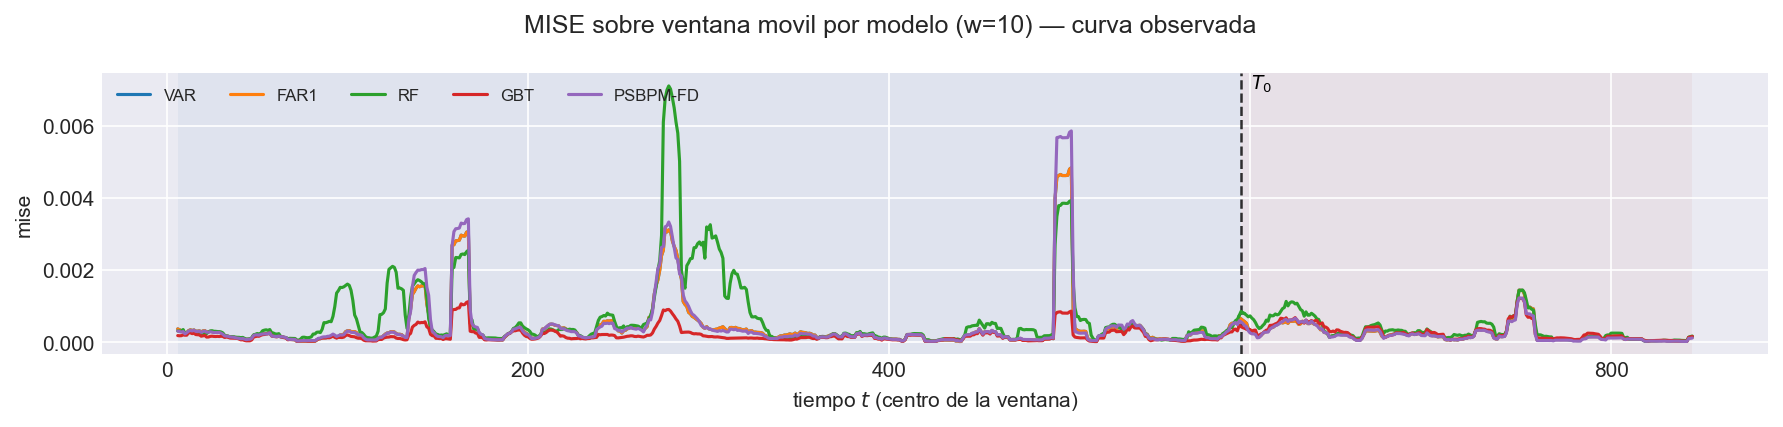

Values plotted in this chart, from the file beside it:
t_ini, t_fin, t_centro, bloque, n_ventana, cruza_T0, mise, rmse_f, mise_rel, modelo
2, 11, 6, train, 10, False, 0.0003688, 0.0192, 0.8687, VAR
3, 12, 7, train, 10, False, 0.0003453, 0.01858, 0.6953, VAR
4, 13, 8, train, 10, False, 0.0003214, 0.01793, 0.5324, VAR
5, 14, 9, train, 10, False, 0.0003199, 0.01788, 0.4493, VAR
6, 15, 10, train, 10, False, 0.0002358, 0.01536, 0.4058, VAR
7, 16, 11, train, 10, False, 0.0002677, 0.01636, 0.6696, VAR
8, 17, 12, train, 10, False, 0.0003206, 0.0179, 0.7875, VAR
9, 18, 13, train, 10, False, 0.0003439, 0.01855, 0.9348, VAR
10, 19, 14, train, 10, False, 0.0003259, 0.01805, 1.01, VAR
11, 20, 15, train, 10, False, 0.0003396, 0.01843, 1.103, VAR
12, 21, 16, train, 10, False, 0.0003072, 0.01753, 1.182, VAR
13, 22, 17, train, 10, False, 0.0003056, 0.01748, 1.194, VAR
14, 23, 18, train, 10, False, 0.0003155, 0.01776, 1.258, VAR
15, 24, 19, train, 10, False, 0.0002874, 0.01695, 1.302, VAR
16, 25, 20, train, 10, False, 0.0003133, 0.0177, 1.541, VAR
17, 26, 21, train, 10, False, 0.0003214, 0.01793, 1.552, VAR
18, 27, 22, train, 10, False, 0.0002848, 0.01688, 1.724, VAR
19, 28, 23, train, 10, False, 0.0002892, 0.017, 1.329, VAR
20, 29, 24, train, 10, False, 0.000304, 0.01744, 0.8121, VAR
21, 30, 25, train, 10, False, 0.0002918, 0.01708, 0.5957, VAR
22, 31, 26, train, 10, False, 0.0002815, 0.01678, 0.517, VAR
23, 32, 27, train, 10, False, 0.0002799, 0.01673, 0.4534, VAR
24, 33, 28, train, 10, False, 0.0002814, 0.01678, 0.4468, VAR
25, 34, 29, train, 10, False, 0.0002838, 0.01685, 0.432, VAR
26, 35, 30, train, 10, False, 0.0002582, 0.01607, 0.4209, VAR
27, 36, 31, train, 10, False, 0.0002346, 0.01532, 0.4872, VAR
28, 37, 32, train, 10, False, 0.0001892, 0.01376, 0.8325, VAR
29, 38, 33, train, 10, False, 0.0001766, 0.01329, 1.138, VAR
30, 39, 34, train, 10, False, 0.000164, 0.01281, 1.311, VAR
31, 40, 35, train, 10, False, 0.0001493, 0.01222, 1.114, VAR
32, 41, 36, train, 10, False, 0.0001461, 0.01209, 0.7638, VAR
33, 42, 37, train, 10, False, 0.0001417, 0.0119, 0.5786, VAR
34, 43, 38, train, 10, False, 0.0001267, 0.01126, 0.5087, VAR
35, 44, 39, train, 10, False, 0.0001163, 0.01078, 0.4222, VAR
36, 45, 40, train, 10, False, 0.0001146, 0.01071, 0.4187, VAR
37, 46, 41, train, 10, False, 9.662553117473479e-05, 0.00983, 0.4118, VAR
38, 47, 42, train, 10, False, 0.0001063, 0.01031, 0.5057, VAR
39, 48, 43, train, 10, False, 8.885702494194053e-05, 0.009426, 0.633, VAR
40, 49, 44, train, 10, False, 7.879381604585608e-05, 0.008877, 1.134, VAR
41, 50, 45, train, 10, False, 8.209802167245377e-05, 0.009061, 1.966, VAR
42, 51, 46, train, 10, False, 8.71511714375017e-05, 0.009335, 2.373, VAR
43, 52, 47, train, 10, False, 0.000114, 0.01067, 1.808, VAR
44, 53, 48, train, 10, False, 0.0001944, 0.01394, 1.295, VAR
45, 54, 49, train, 10, False, 0.0002093, 0.01447, 1.076, VAR
46, 55, 50, train, 10, False, 0.0002104, 0.01451, 0.7336, VAR
47, 56, 51, train, 10, False, 0.0002021, 0.01422, 0.4896, VAR
48, 57, 52, train, 10, False, 0.0002226, 0.01492, 0.411, VAR
49, 58, 53, train, 10, False, 0.0002347, 0.01532, 0.3995, VAR
50, 59, 54, train, 10, False, 0.0002304, 0.01518, 0.3689, VAR
51, 60, 55, train, 10, False, 0.0002355, 0.01534, 0.4018, VAR
52, 61, 56, train, 10, False, 0.0002373, 0.01541, 0.4591, VAR
53, 62, 57, train, 10, False, 0.0002619, 0.01618, 0.52, VAR
54, 63, 58, train, 10, False, 0.0001762, 0.01327, 0.5173, VAR
55, 64, 59, train, 10, False, 0.0001625, 0.01275, 0.6686, VAR
56, 65, 60, train, 10, False, 0.0001599, 0.01264, 0.7313, VAR
57, 66, 61, train, 10, False, 0.0001567, 0.01252, 0.6744, VAR
58, 67, 62, train, 10, False, 0.0001711, 0.01308, 0.6597, VAR
59, 68, 63, train, 10, False, 0.0001513, 0.0123, 0.6642, VAR
60, 69, 64, train, 10, False, 0.0001488, 0.0122, 0.7095, VAR
61, 70, 65, train, 10, False, 0.0001346, 0.0116, 0.8423, VAR
... 6,660 more rows
